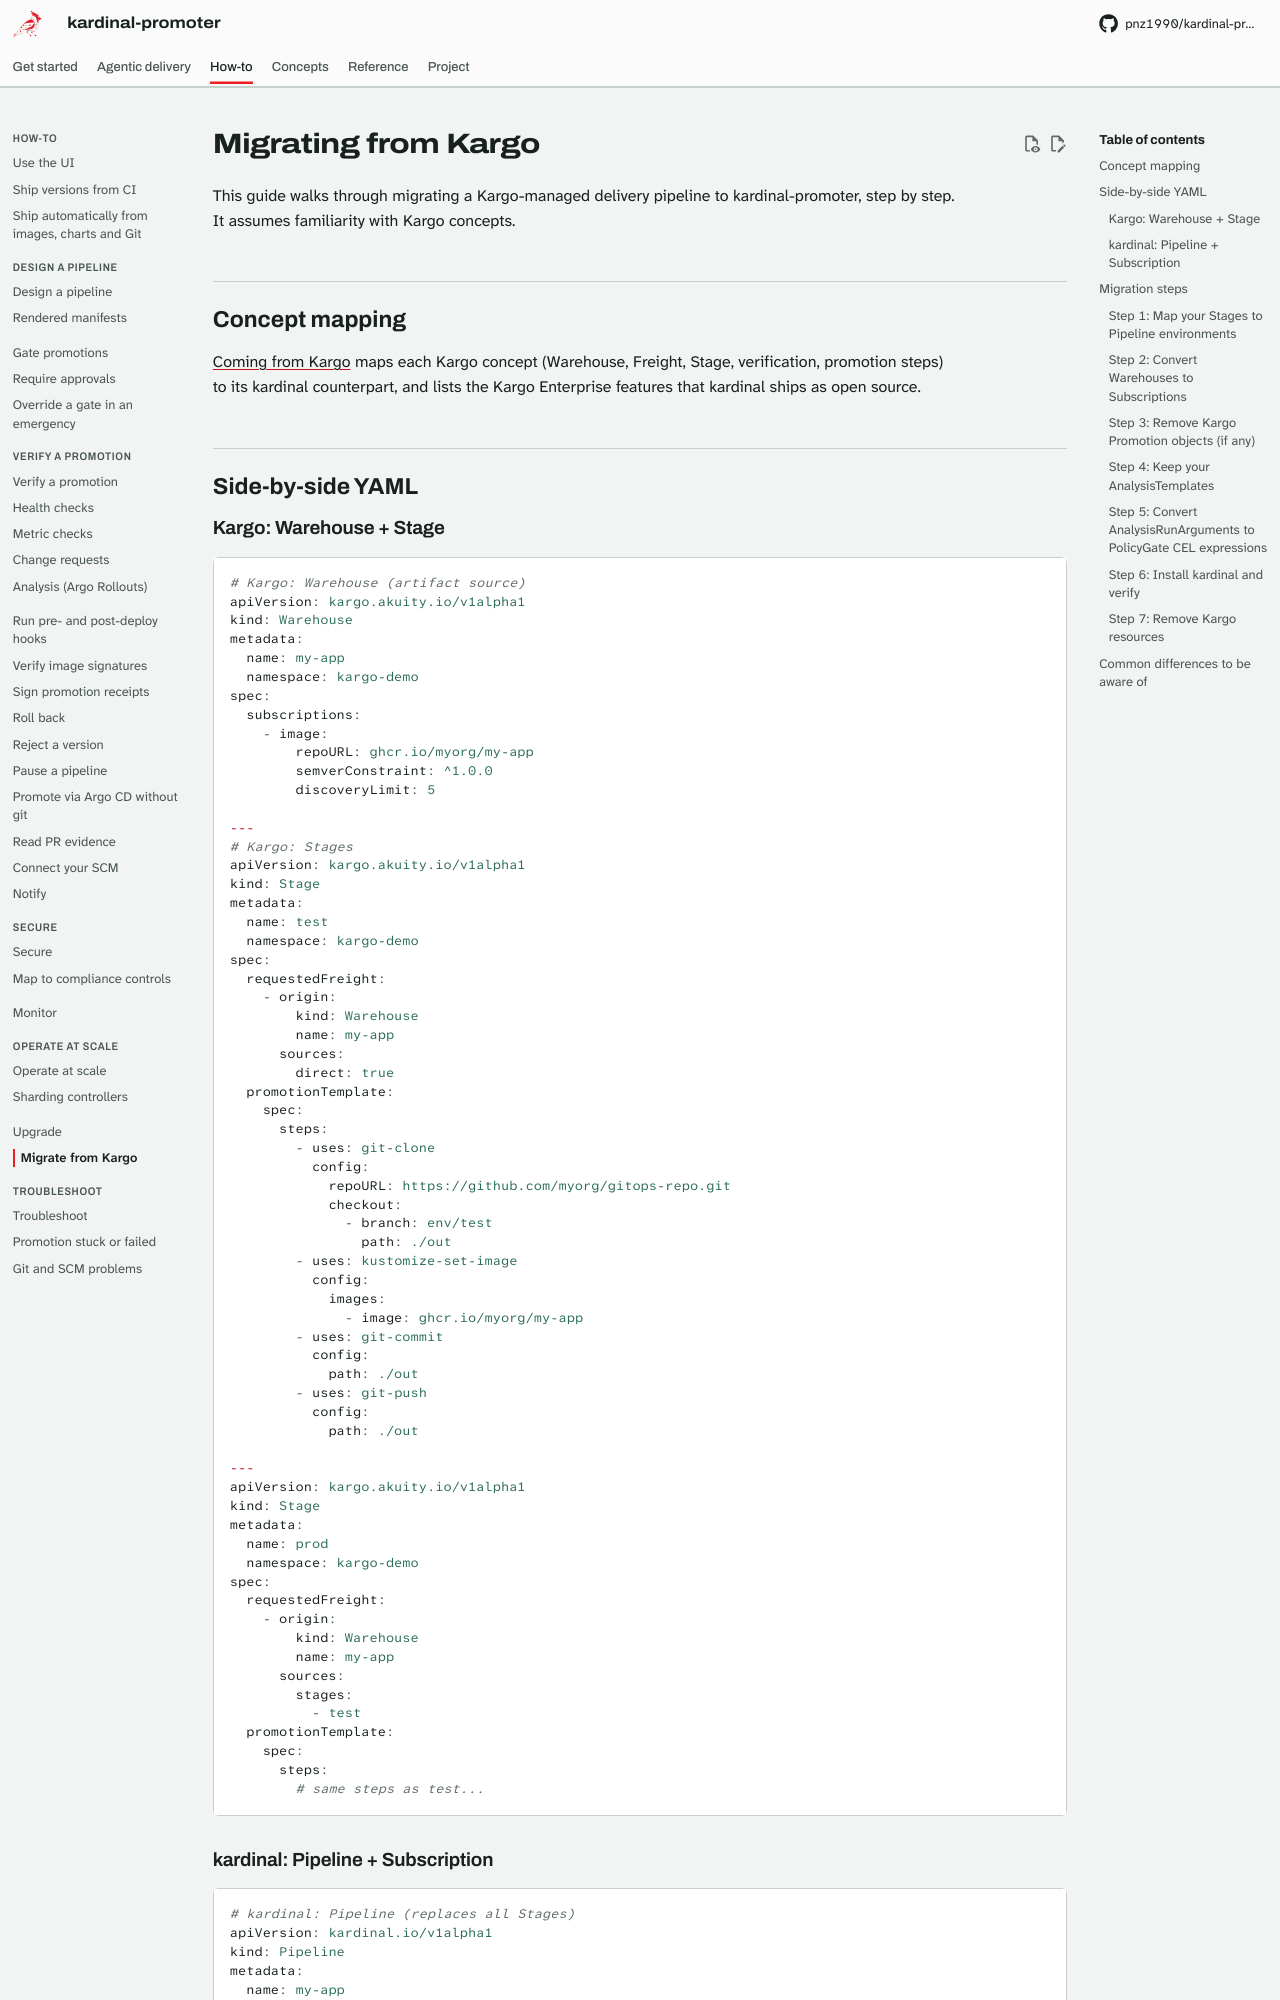

repository: pnz1990/kardinal-promoter · page: guides/migrating-from-kargo/index.html · generator: mkdocs

# Migrating from Kargo

This guide walks through migrating a Kargo-managed delivery pipeline to kardinal-promoter, step by step. It assumes familiarity with Kargo concepts.

---

## Concept mapping

[Coming from Kargo](../coming-from-kargo.md) maps each Kargo concept (Warehouse, Freight, Stage,
verification, promotion steps) to its kardinal counterpart, and lists the Kargo Enterprise
features that kardinal ships as open source.

---

## Side-by-side YAML

### Kargo: Warehouse + Stage

```yaml
# Kargo: Warehouse (artifact source)
apiVersion: kargo.akuity.io/v1alpha1
kind: Warehouse
metadata:
  name: my-app
  namespace: kargo-demo
spec:
  subscriptions:
    - image:
        repoURL: ghcr.io/myorg/my-app
        semverConstraint: ^1.0.0
        discoveryLimit: 5

---
# Kargo: Stages
apiVersion: kargo.akuity.io/v1alpha1
kind: Stage
metadata:
  name: test
  namespace: kargo-demo
spec:
  requestedFreight:
    - origin:
        kind: Warehouse
        name: my-app
      sources:
        direct: true
  promotionTemplate:
    spec:
      steps:
        - uses: git-clone
          config:
            repoURL: https://github.com/myorg/gitops-repo.git
            checkout:
              - branch: env/test
                path: ./out
        - uses: kustomize-set-image
          config:
            images:
              - image: ghcr.io/myorg/my-app
        - uses: git-commit
          config:
            path: ./out
        - uses: git-push
          config:
            path: ./out

---
apiVersion: kargo.akuity.io/v1alpha1
kind: Stage
metadata:
  name: prod
  namespace: kargo-demo
spec:
  requestedFreight:
    - origin:
        kind: Warehouse
        name: my-app
      sources:
        stages:
          - test
  promotionTemplate:
    spec:
      steps:
        # same steps as test...
```
